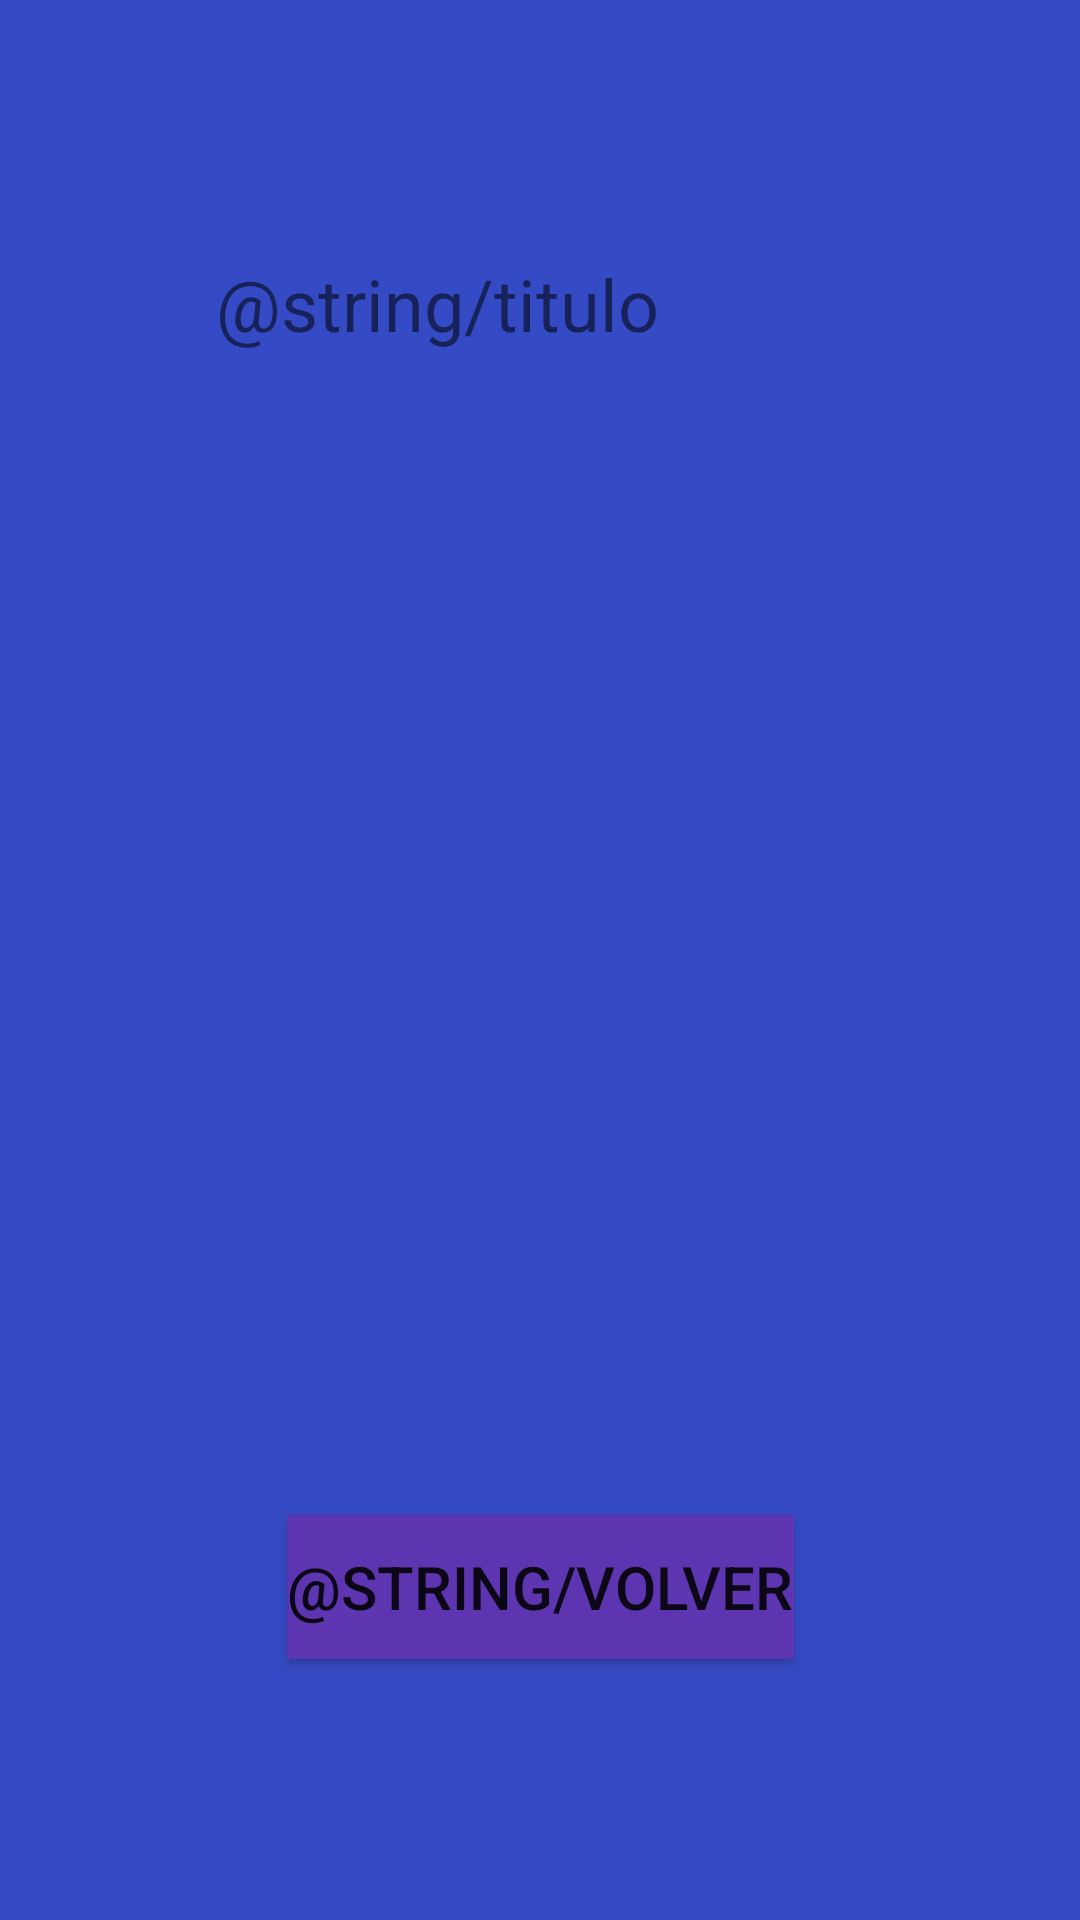

Write the Android layout XML for this screen, with the resource values it uses.
<!-- AndroidManifest.xml: application theme Theme.Parcial1CicloIII -->
<!-- res/layout/activity_determinar.xml -->
<?xml version="1.0" encoding="utf-8"?>
<androidx.constraintlayout.widget.ConstraintLayout xmlns:android="http://schemas.android.com/apk/res/android"
    xmlns:app="http://schemas.android.com/apk/res-auto"
    xmlns:tools="http://schemas.android.com/tools"
    android:layout_width="match_parent"
    android:layout_height="match_parent"
    android:background="#354BC5"
    tools:context=".Determinar">

    <Button
        android:id="@+id/btnEnviar2"
        android:layout_width="wrap_content"
        android:layout_height="wrap_content"
        android:background="#5E35B1"
        android:text="@string/volver"
        android:textSize="20sp"
        app:layout_constraintBottom_toBottomOf="parent"
        app:layout_constraintEnd_toEndOf="parent"
        app:layout_constraintStart_toStartOf="parent"
        app:layout_constraintTop_toTopOf="parent"
        app:layout_constraintVertical_bias="0.853" />

    <TextView
        android:id="@+id/tvTitulo2"
        android:layout_width="294dp"
        android:layout_height="62dp"
        android:layout_marginStart="72dp"
        android:paddingTop="30sp"
        android:text="@string/titulo"
        android:textSize="24sp"
        app:layout_constraintBottom_toBottomOf="parent"
        app:layout_constraintStart_toStartOf="parent"
        app:layout_constraintTop_toTopOf="parent"
        app:layout_constraintVertical_bias="0.095" />

    <TextView
        android:id="@+id/tvNombreReci"
        android:layout_width="299dp"
        android:layout_height="63dp"
        android:paddingTop="30sp"
        android:text=""
        android:textSize="18sp"
        app:layout_constraintBottom_toBottomOf="parent"
        app:layout_constraintEnd_toEndOf="parent"
        app:layout_constraintStart_toStartOf="parent"
        app:layout_constraintTop_toTopOf="parent"
        app:layout_constraintVertical_bias="0.358" />

    <TextView
        android:id="@+id/tvEdadReci"
        android:layout_width="300dp"
        android:layout_height="50dp"
        android:layout_marginStart="56dp"
        android:paddingTop="30sp"
        android:text=""
        android:textSize="18sp"
        app:layout_constraintBottom_toBottomOf="parent"
        app:layout_constraintEnd_toEndOf="@+id/tvNombreReci"
        app:layout_constraintStart_toStartOf="parent"
        app:layout_constraintTop_toTopOf="parent"
        app:layout_constraintVertical_bias="0.481" />

    <TextView
        android:id="@+id/tvEstado"
        android:layout_width="299dp"
        android:layout_height="29dp"
        android:text=""
        android:textSize="18sp"
        app:layout_constraintBottom_toBottomOf="parent"
        app:layout_constraintEnd_toEndOf="parent"
        app:layout_constraintStart_toStartOf="parent"
        app:layout_constraintTop_toTopOf="parent"
        app:layout_constraintVertical_bias="0.618" />

</androidx.constraintlayout.widget.ConstraintLayout>
<!-- resources referenced by this layout -->
<resources>
  <style name="Theme.Parcial1CicloIII" parent="Theme.MaterialComponents.DayNight.DarkActionBar">
          
          <item name="colorPrimary">@color/purple_500</item>
          <item name="colorPrimaryVariant">@color/purple_700</item>
          <item name="colorOnPrimary">@color/white</item>
          
          <item name="colorSecondary">@color/teal_200</item>
          <item name="colorSecondaryVariant">@color/teal_700</item>
          <item name="colorOnSecondary">@color/black</item>
          
          <item name="android:statusBarColor" tools:targetApi="l">?attr/colorPrimaryVariant</item>
          
      </style>
  <!-- not gathered from this repository: default colours our renderer supplied (Android Studio template values) -->
  <color name="purple_500">#FF6200EE</color>
  <color name="purple_700">#FF3700B3</color>
  <color name="teal_200">#FF03DAC5</color>
  <color name="teal_700">#FF018786</color>
  <color name="black">#FF000000</color>
  <color name="white">#FFFFFFFF</color>
</resources>
